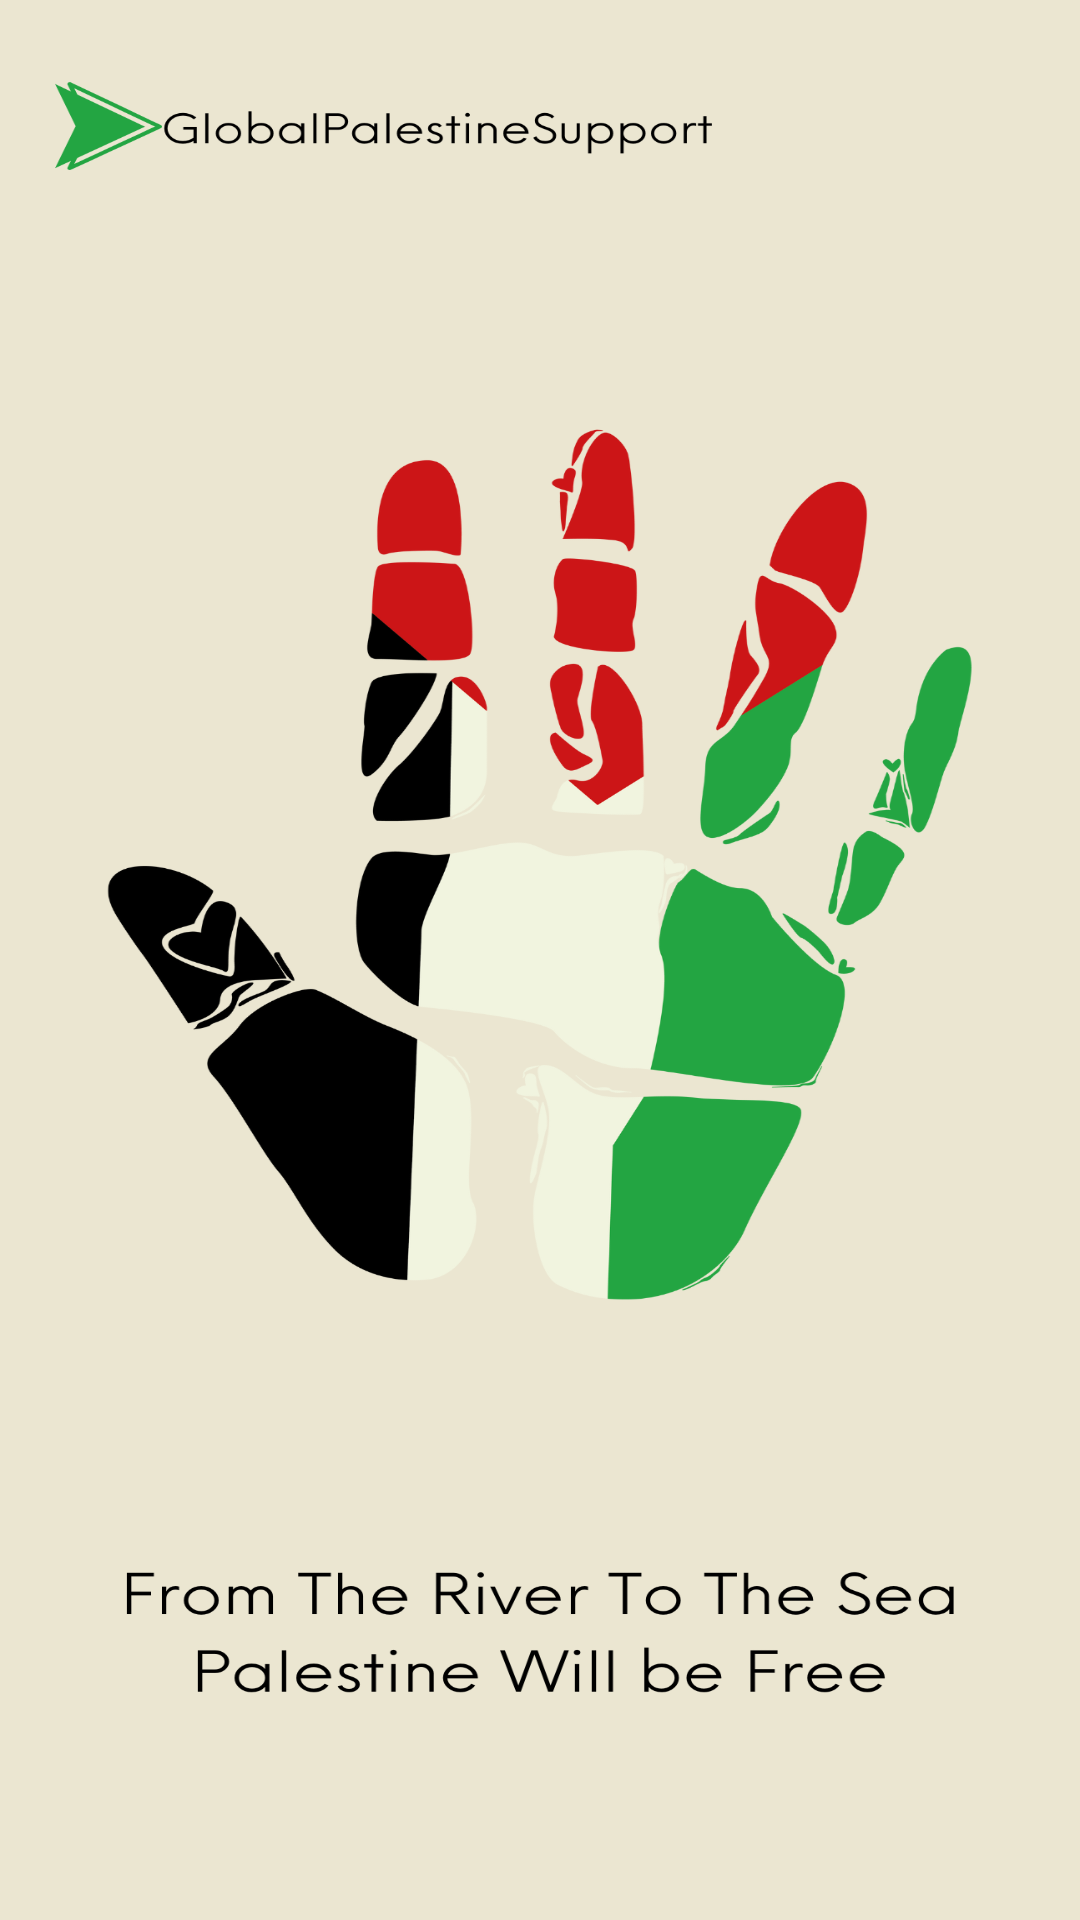

Reconstruct the res/layout file that produces this screen, plus the resources it refers to.
<!-- AndroidManifest.xml: application theme Theme.Palestine -->
<!-- res/layout/activity_splash.xml -->
<?xml version="1.0" encoding="utf-8"?>
<RelativeLayout xmlns:android="http://schemas.android.com/apk/res/android"
    android:layout_width="match_parent"
    android:layout_height="match_parent"
    android:background="@drawable/splash_image"
    android:fitsSystemWindows="true"> 

</RelativeLayout>
<!-- resources referenced by this layout -->
<resources>
  <!-- drawable splash_image: png bitmap (drawable, 244770 bytes) -->
  <style name="Theme.Palestine" parent="Theme.AppCompat.Light.NoActionBar">
          
          <item name="android:statusBarColor">#ebe6d1</item>
          <item name="colorPrimary">@color/purple_500</item>
          <item name="colorPrimaryVariant">@color/purple_700</item>
          <item name="colorOnPrimary">@color/white</item>
          
          <item name="colorSecondary">@color/teal_200</item>
          <item name="colorSecondaryVariant">@color/teal_700</item>
          <item name="colorOnSecondary">@color/black</item>
          
  
          
      </style>
  <color name="purple_500">#FF6200EE</color>
  <color name="purple_700">#FF3700B3</color>
  <color name="white">#FFFFFFFF</color>
  <color name="teal_200">#FF03DAC5</color>
  <color name="teal_700">#FF018786</color>
  <color name="black">#FF000000</color>
</resources>
